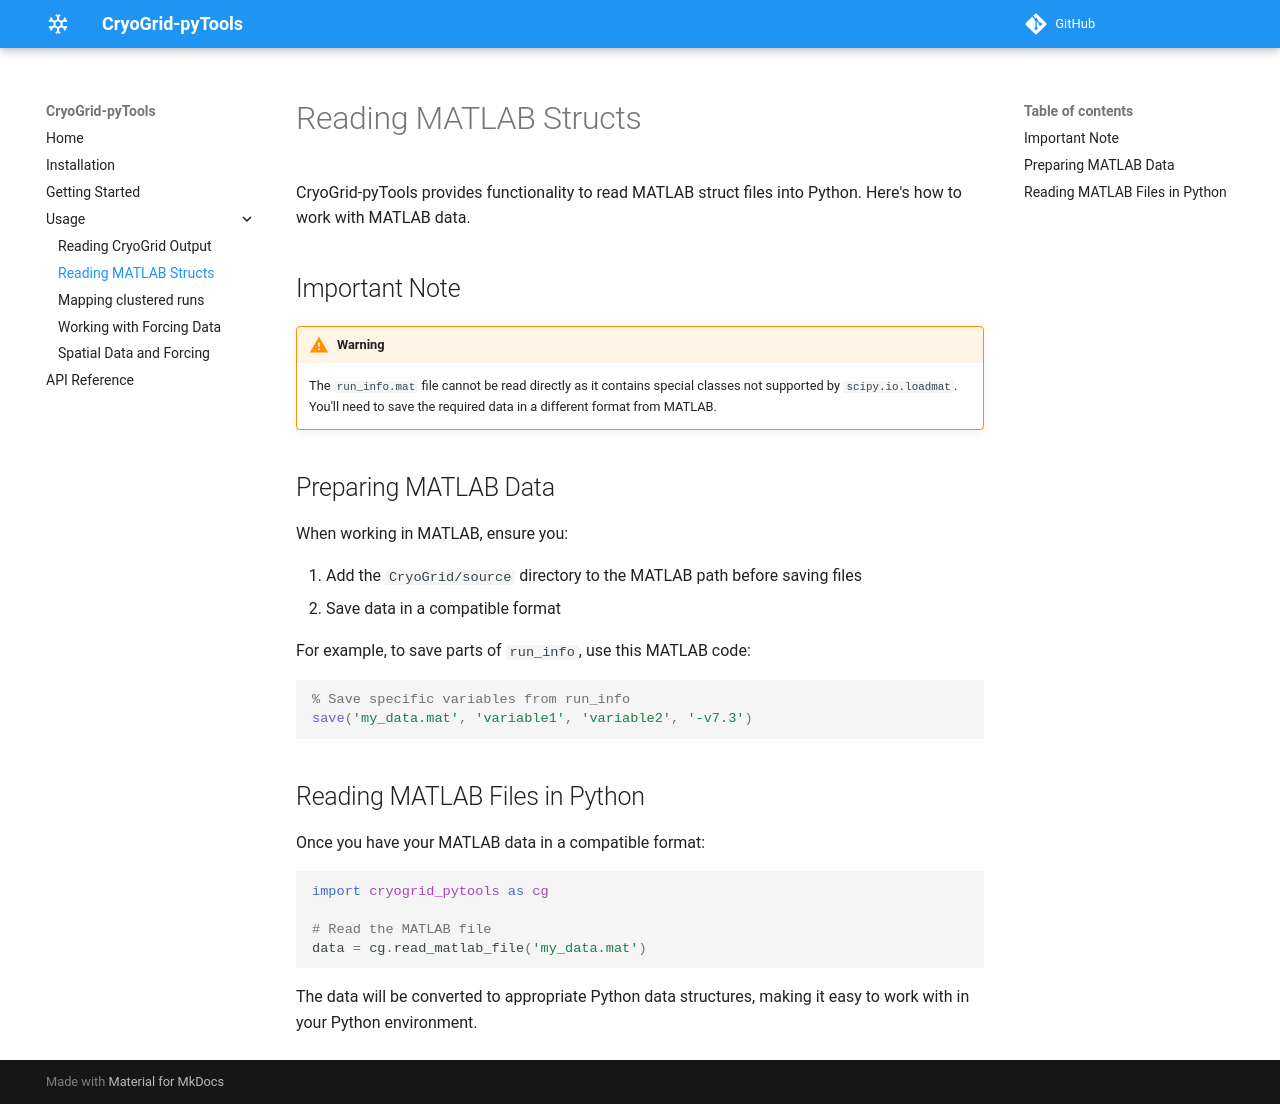

repository: lukegre/CryoGrid-pyTools · page: usage/reading-matlab/index.html · generator: mkdocs

# Reading MATLAB Structs

CryoGrid-pyTools provides functionality to read MATLAB struct files into Python. Here's how to work with MATLAB data.

## Important Note

!!! warning
    The `run_info.mat` file cannot be read directly as it contains special classes not supported by `scipy.io.loadmat`. You'll need to save the required data in a different format from MATLAB.

## Preparing MATLAB Data

When working in MATLAB, ensure you:

1. Add the `CryoGrid/source` directory to the MATLAB path before saving files
2. Save data in a compatible format

For example, to save parts of `run_info`, use this MATLAB code:

```matlab
% Save specific variables from run_info
save('my_data.mat', 'variable1', 'variable2', '-v7.3')
```

## Reading MATLAB Files in Python

Once you have your MATLAB data in a compatible format:

```python
import cryogrid_pytools as cg

# Read the MATLAB file
data = cg.read_matlab_file('my_data.mat')
```

The data will be converted to appropriate Python data structures, making it easy to work with in your Python environment.
